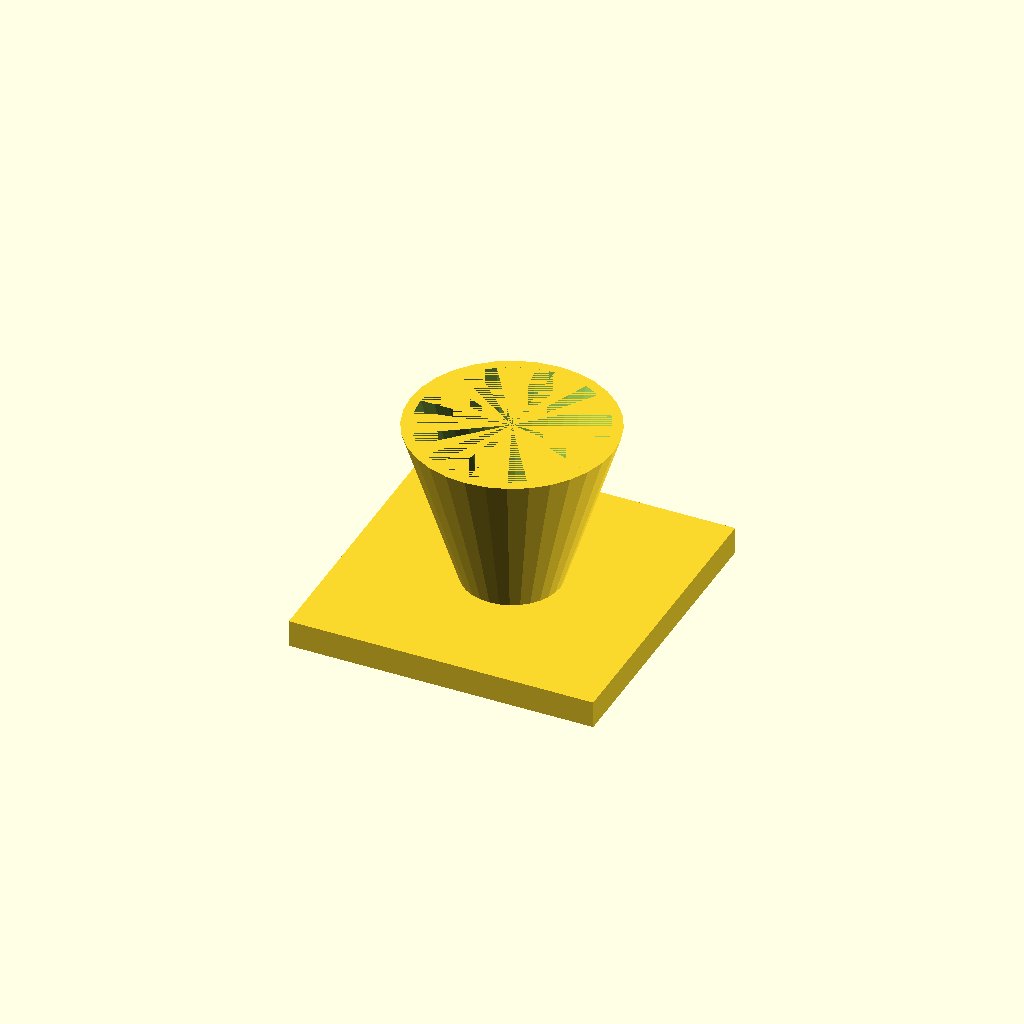
Cell 1: rendered with the file's own defaults.
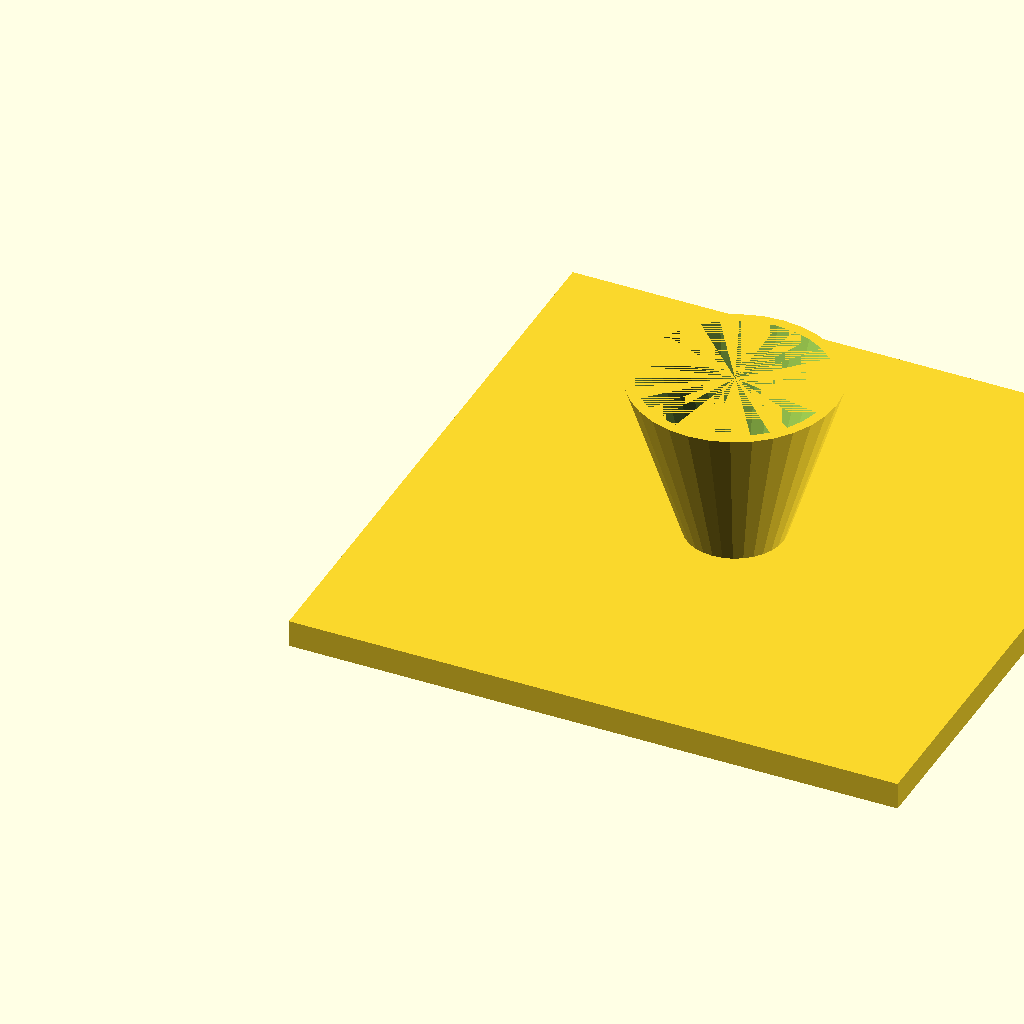
Cell 2: fl = 180 (everything else at default).
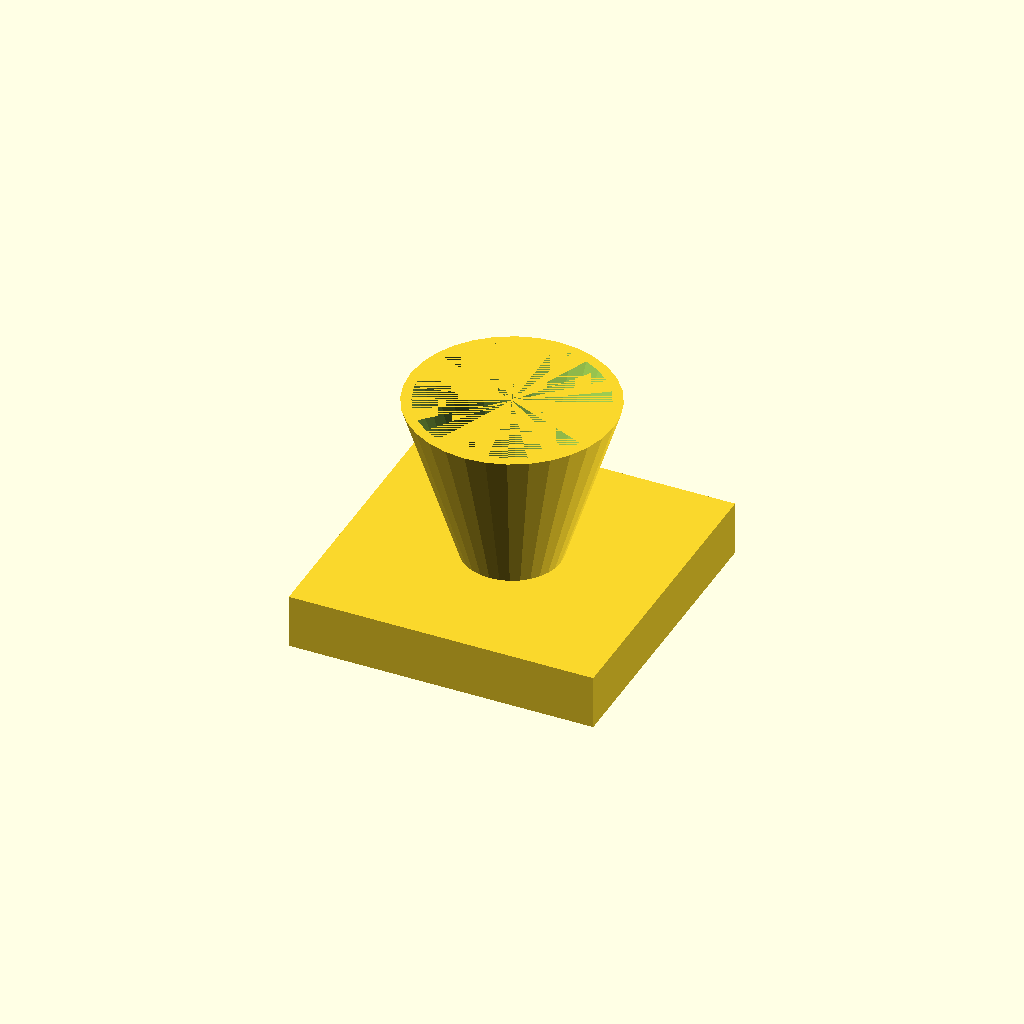
Cell 3: fl_t = 16 (everything else at default).
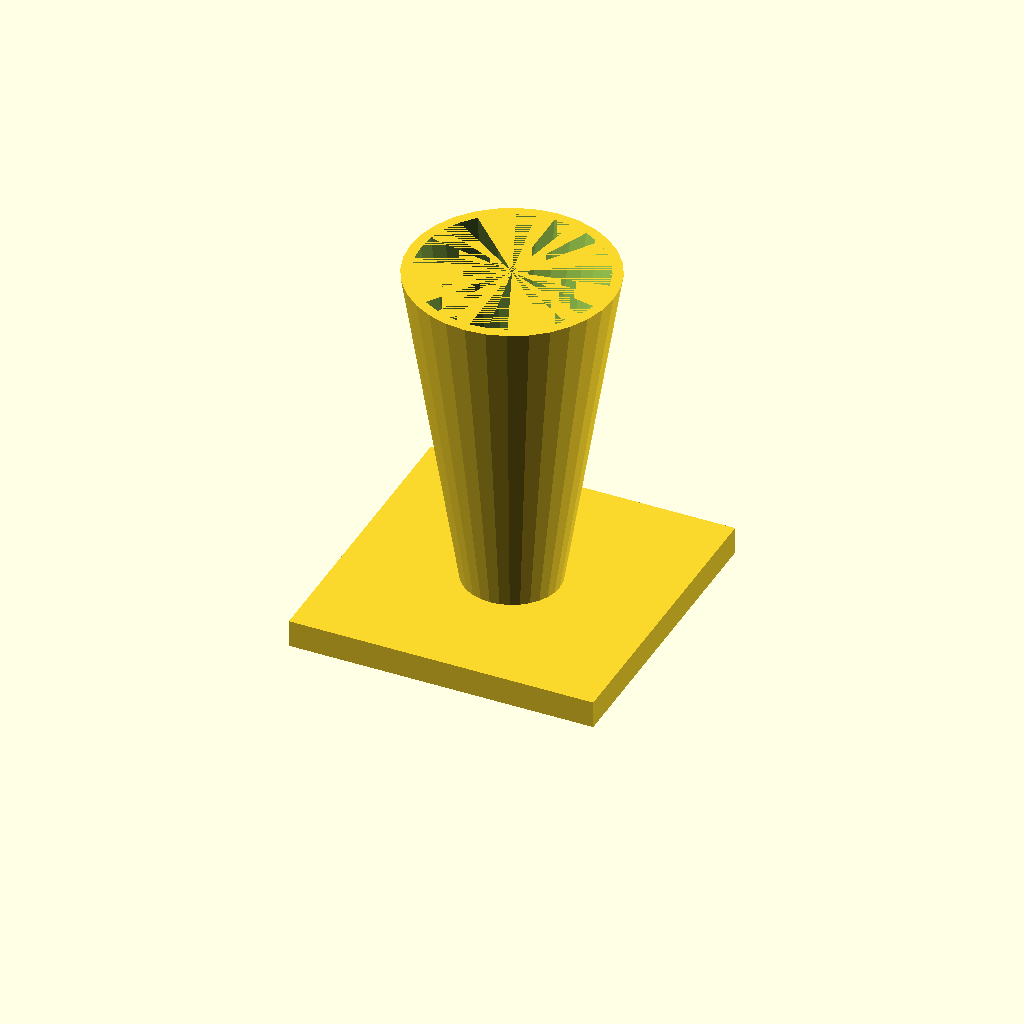
Cell 4: cone_h = 100 (everything else at default).
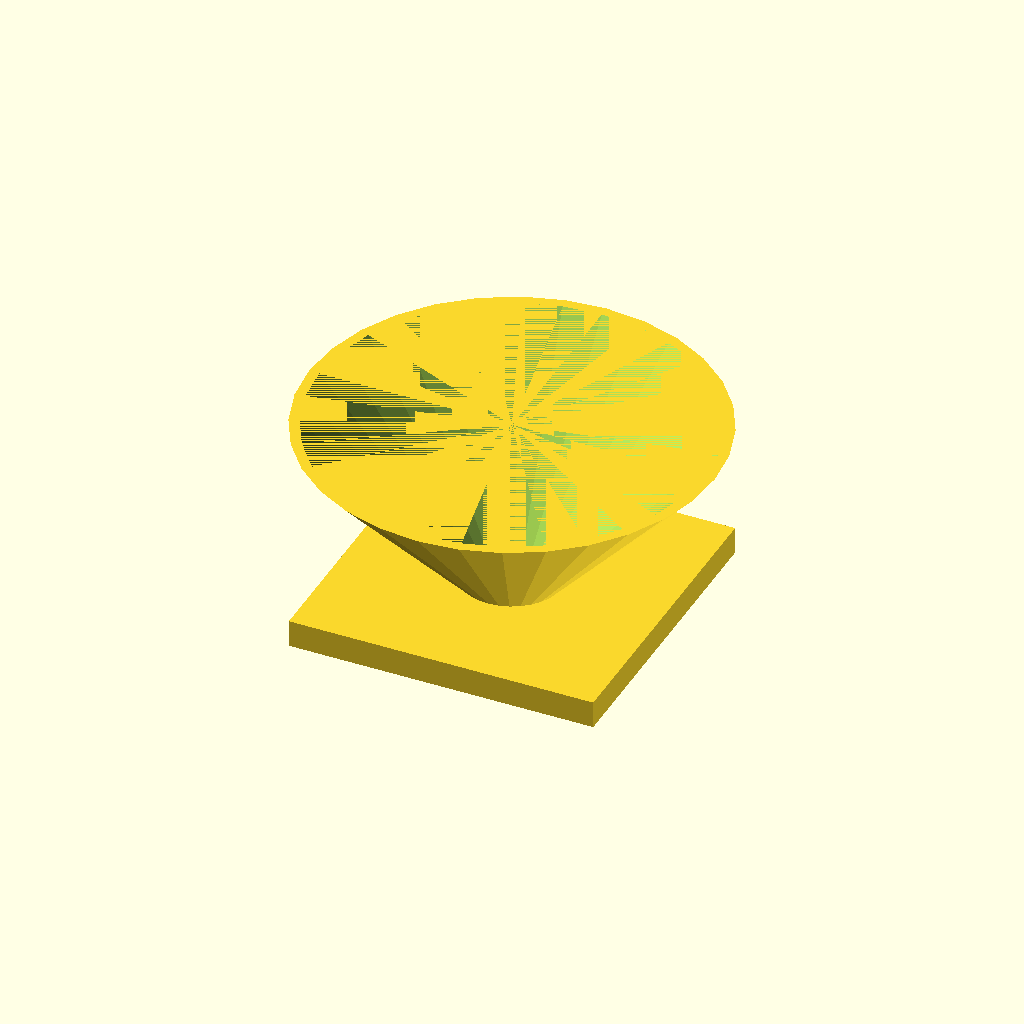
Cell 5: top_d = 120 (everything else at default).
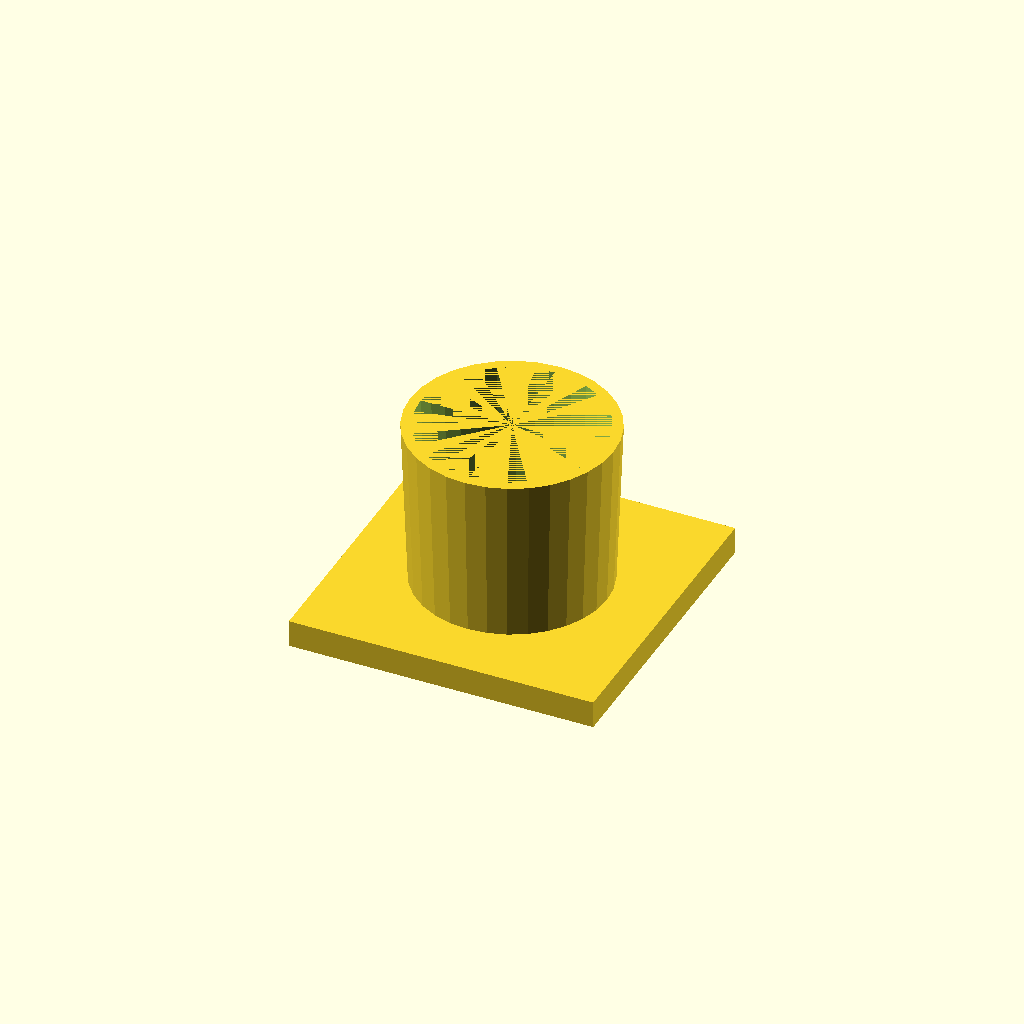
Cell 6 — bot_d set to 56, the other parameters unchanged.
One fixed orthographic camera (rotation 55°, 0°, 25°; colour scheme Cornfield) for every cell.
Source of the model, optional_data/data/solid3/hopper/part_0093.scad:
$fn = 32;

// ----------------------------------------------------------------------
// Hopper: funnel with square flange
// ----------------------------------------------------------------------

// --- parameters (mm) ---
fl = 90;                  // flange side, X and Y
fl_t = 8;                 // flange thickness
cone_h = 50;              // cone height above the flange
top_d = 60;               // cone mouth diameter
bot_d = 28;               // cone spout diameter
wall = 3;                 // cone wall thickness

bore_d = bot_d - 2 * wall;  // spout bore diameter
total_h = fl_t + cone_h - 1;  // overall height

difference() {
  union() {
    cube([fl, fl, fl_t]);
    translate([fl / 2, fl / 2, fl_t - 1])
      cylinder(h = cone_h, d1 = bot_d, d2 = top_d);
  }
  translate([fl / 2, fl / 2, fl_t - 2])
    cylinder(h = cone_h + 1, d1 = bore_d, d2 = top_d - 2 * wall);
}
Customizer parameters (derived from the source; name, type, default, range or options):
fl: number, default 90
fl_t: number, default 8
cone_h: number, default 50
top_d: number, default 60
bot_d: number, default 28
wall: number, default 3
